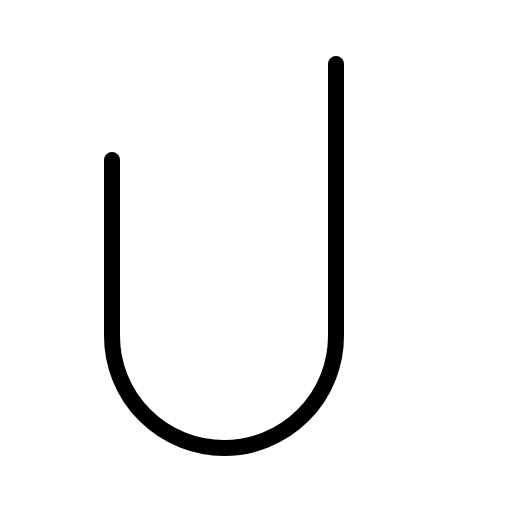
t = 0.00 s
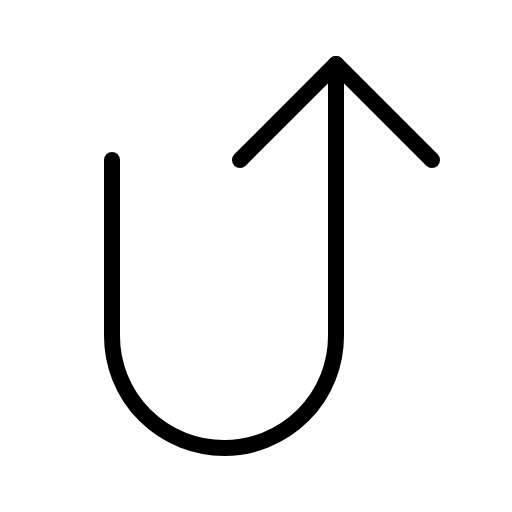
t = 0.68 s
t = 1.05 s: frame unchanged from t = 0.68 s, image omitted
t = 1.80 s: frame unchanged from t = 0.68 s, image omitted
t = 2.18 s: frame unchanged from t = 0.68 s, image omitted
t = 2.93 s: frame unchanged from t = 0.68 s, image omitted

The animated SVG that drew these frames (rendered in a browser with its animation timeline set to each time). Animation: 1 CSS @keyframes rule; one cycle of 3.30 s, repeats indefinitely.

<svg xmlns="http://www.w3.org/2000/svg" viewBox="0 0 256 256">
  <style>
    .draw-line {
      stroke-dasharray: 2000;
      stroke-dashoffset: 0;
    }
    svg:hover .draw-line {
      animation: phosphor-draw-in 3s ease-in-out infinite alternate;
    }
    @keyframes phosphor-draw-in {
      0%   { stroke-dashoffset: 2000; }
      50%  { stroke-dashoffset: 0; }
      100% { stroke-dashoffset: 0; }
    }
  </style><rect width="256" height="256" fill="none"/><polyline points="120 80 168 32 216 80" fill="none" stroke="currentColor" stroke-linecap="round" stroke-linejoin="round" stroke-width="8" class="draw-line" pathLength="1" style="animation-delay: 0s"/><path d="M56,80v88a56,56,0,0,0,56,56h0a56,56,0,0,0,56-56V32" fill="none" stroke="currentColor" stroke-linecap="round" stroke-linejoin="round" stroke-width="8" class="draw-line" pathLength="1" style="animation-delay: 0.3s"/></svg>
